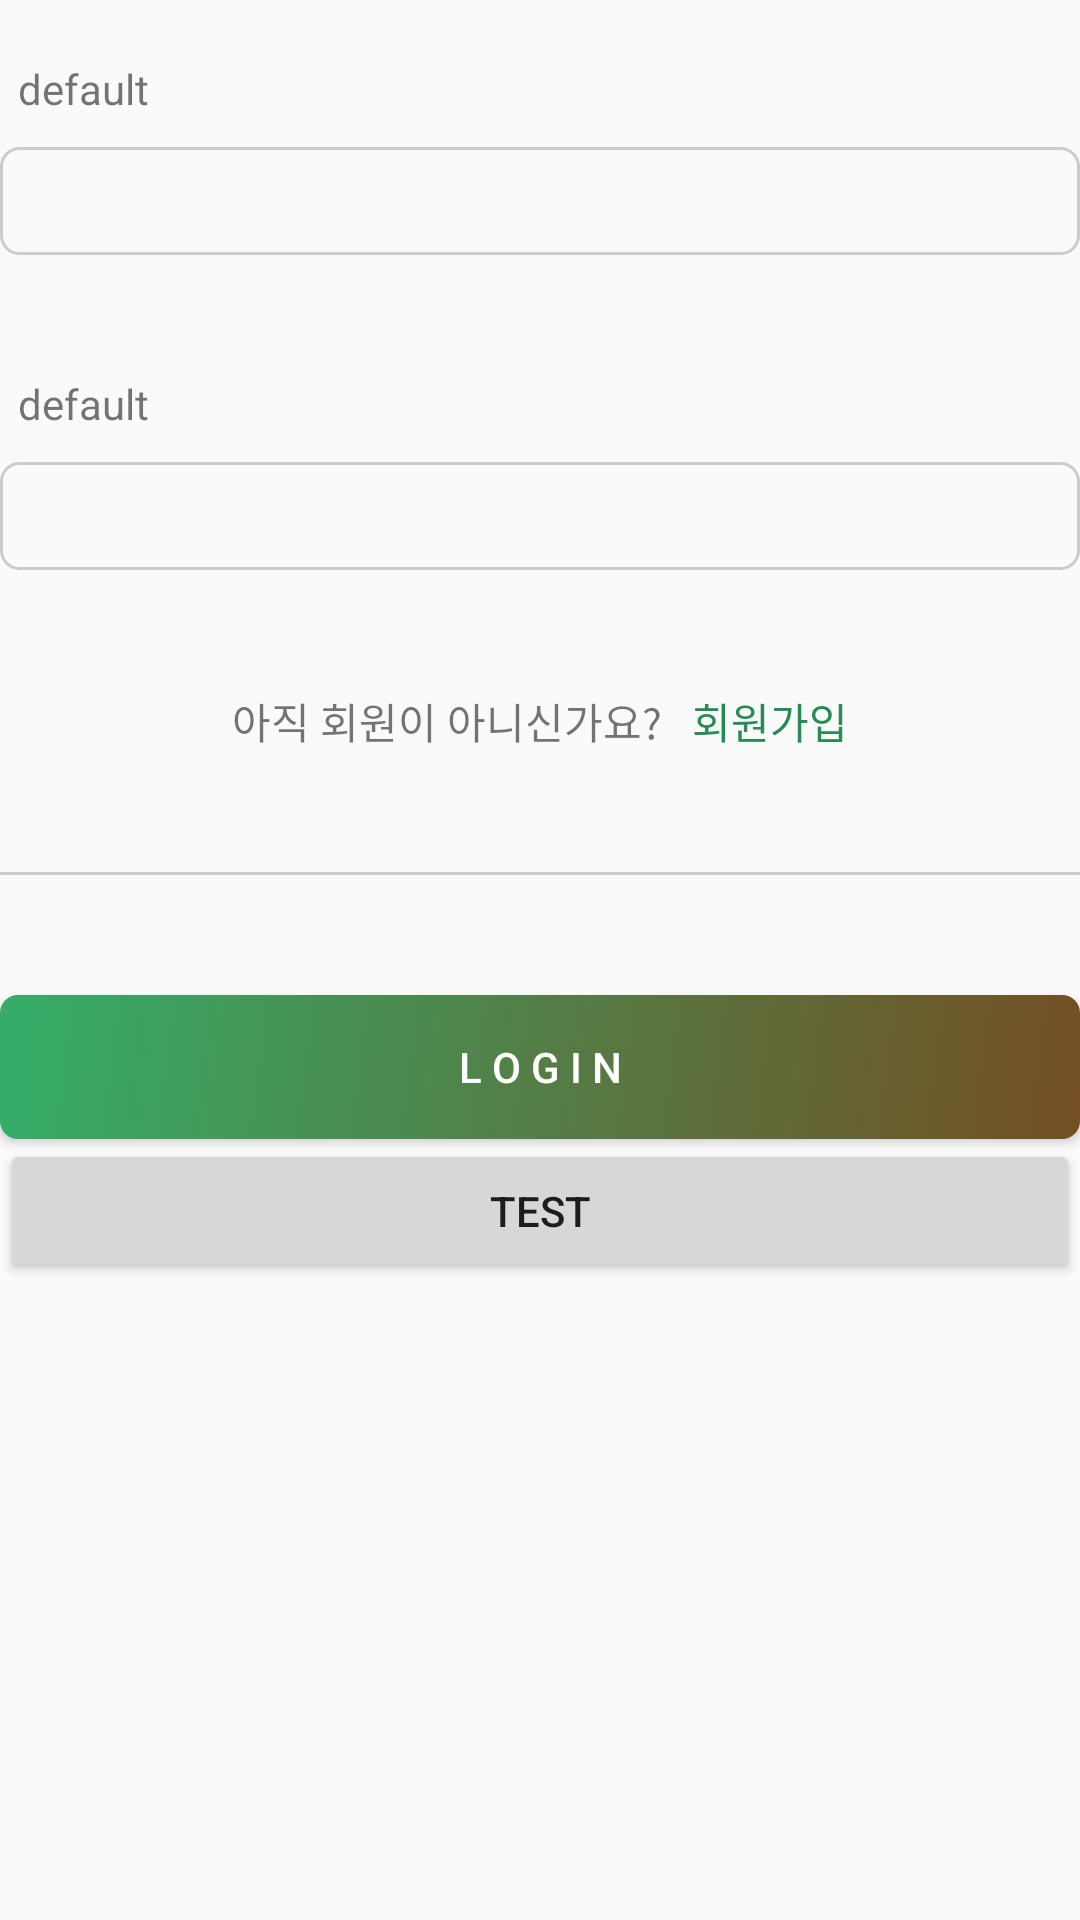

The Android layout XML behind this screen, and the referenced resources:
<!-- AndroidManifest.xml: application theme Theme.ThraedEX -->
<!-- res/layout/activity_login.xml -->
<?xml version="1.0" encoding="utf-8"?>
<LinearLayout
    xmlns:android="http://schemas.android.com/apk/res/android"
    xmlns:tools="http://schemas.android.com/tools"
    android:layout_width="match_parent"
    android:layout_height="match_parent"
    android:orientation="vertical"
    android:layout_marginHorizontal="20dp"
    android:layout_marginTop="40dp"
    tools:context=".LoginActivity">

    <include
        android:id="@+id/userid"
        layout="@layout/component_input" />

    <include
        android:id="@+id/password"
        layout="@layout/component_input" />

    <LinearLayout
        android:layout_width="wrap_content"
        android:layout_height="wrap_content"
        android:layout_marginVertical="20dp"
        android:layout_gravity="center">

        <TextView
            android:paddingEnd="10dp"
            android:layout_width="wrap_content"
            android:layout_height="wrap_content"
            android:text="아직 회원이 아니신가요?" />

        <TextView
            android:id="@+id/register"
            android:layout_width="wrap_content"
            android:layout_height="wrap_content"
            android:textColor="@color/primary_700"
            android:text="회원가입"/>

    </LinearLayout>

    <View
        android:layout_width="match_parent"
        android:layout_height="1dp"
        android:layout_marginVertical="20dp"
        android:background="#CCCCCC"/>

    <Button
        android:id="@+id/login"
        android:layout_marginTop="20dp"
        android:layout_width="match_parent"
        android:layout_height="wrap_content"
        android:background="@drawable/gradient"
        android:textColor="@color/white"
        android:text="L O G I N"/>

    <Button
        android:id="@+id/test"
        android:layout_width="match_parent"
        android:layout_height="wrap_content"
        android:text="TEST"/>
</LinearLayout>
<!-- res/layout/component_input.xml (included above) -->
<?xml version="1.0" encoding="utf-8"?>
<LinearLayout xmlns:android="http://schemas.android.com/apk/res/android"
    android:layout_width="match_parent"
    android:layout_height="wrap_content"
    android:layout_marginVertical="20dp"
    android:orientation="vertical">

    <TextView
        android:id="@+id/title"
        android:layout_marginLeft="6dp"
        android:layout_width="wrap_content"
        android:layout_height="wrap_content"
        android:text="default" />

    <EditText
        android:id="@+id/edit"
        android:layout_marginTop="10dp"
        android:layout_width="match_parent"
        android:layout_height="36dp"
        android:background="@drawable/cornered_input"/>

</LinearLayout>
<!-- resources referenced by this layout -->
<resources>
  <color name="primary_700">#248d52</color>
  <color name="white">#FFFFFFFF</color>
  <!-- drawable cornered_input (drawable) -->
  <?xml version="1.0" encoding="utf-8"?>
  <shape xmlns:android="http://schemas.android.com/apk/res/android"
      android:shape="rectangle" android:thickness="0dp">
      <stroke android:width="1dp" android:color="#CCCCCC"/>
      <corners android:radius="6dp" />
  </shape>
  <!-- drawable gradient (drawable) -->
  <?xml version="1.0" encoding="utf-8"?>
  <layer-list xmlns:android="http://schemas.android.com/apk/res/android">
      <item>
          <shape
              xmlns:android="http://schemas.android.com/apk/res/android"
              android:shape="rectangle">
              <corners android:radius="6dp" />
              <gradient
                  android:type="linear"
                  android:angle="135"
                  android:endColor="@color/primary_500"
                  android:startColor="@color/secondary_500" />
          </shape>
      </item>
  </layer-list>
  <style name="Theme.ThraedEX" parent="Base.Theme.ThraedEX" />
  <color name="primary_500">#34ae69</color>
  <color name="secondary_500">#734e23</color>
  <style name="Base.Theme.ThraedEX" parent="Theme.AppCompat.DayNight.NoActionBar">
          
          
      </style>
</resources>
